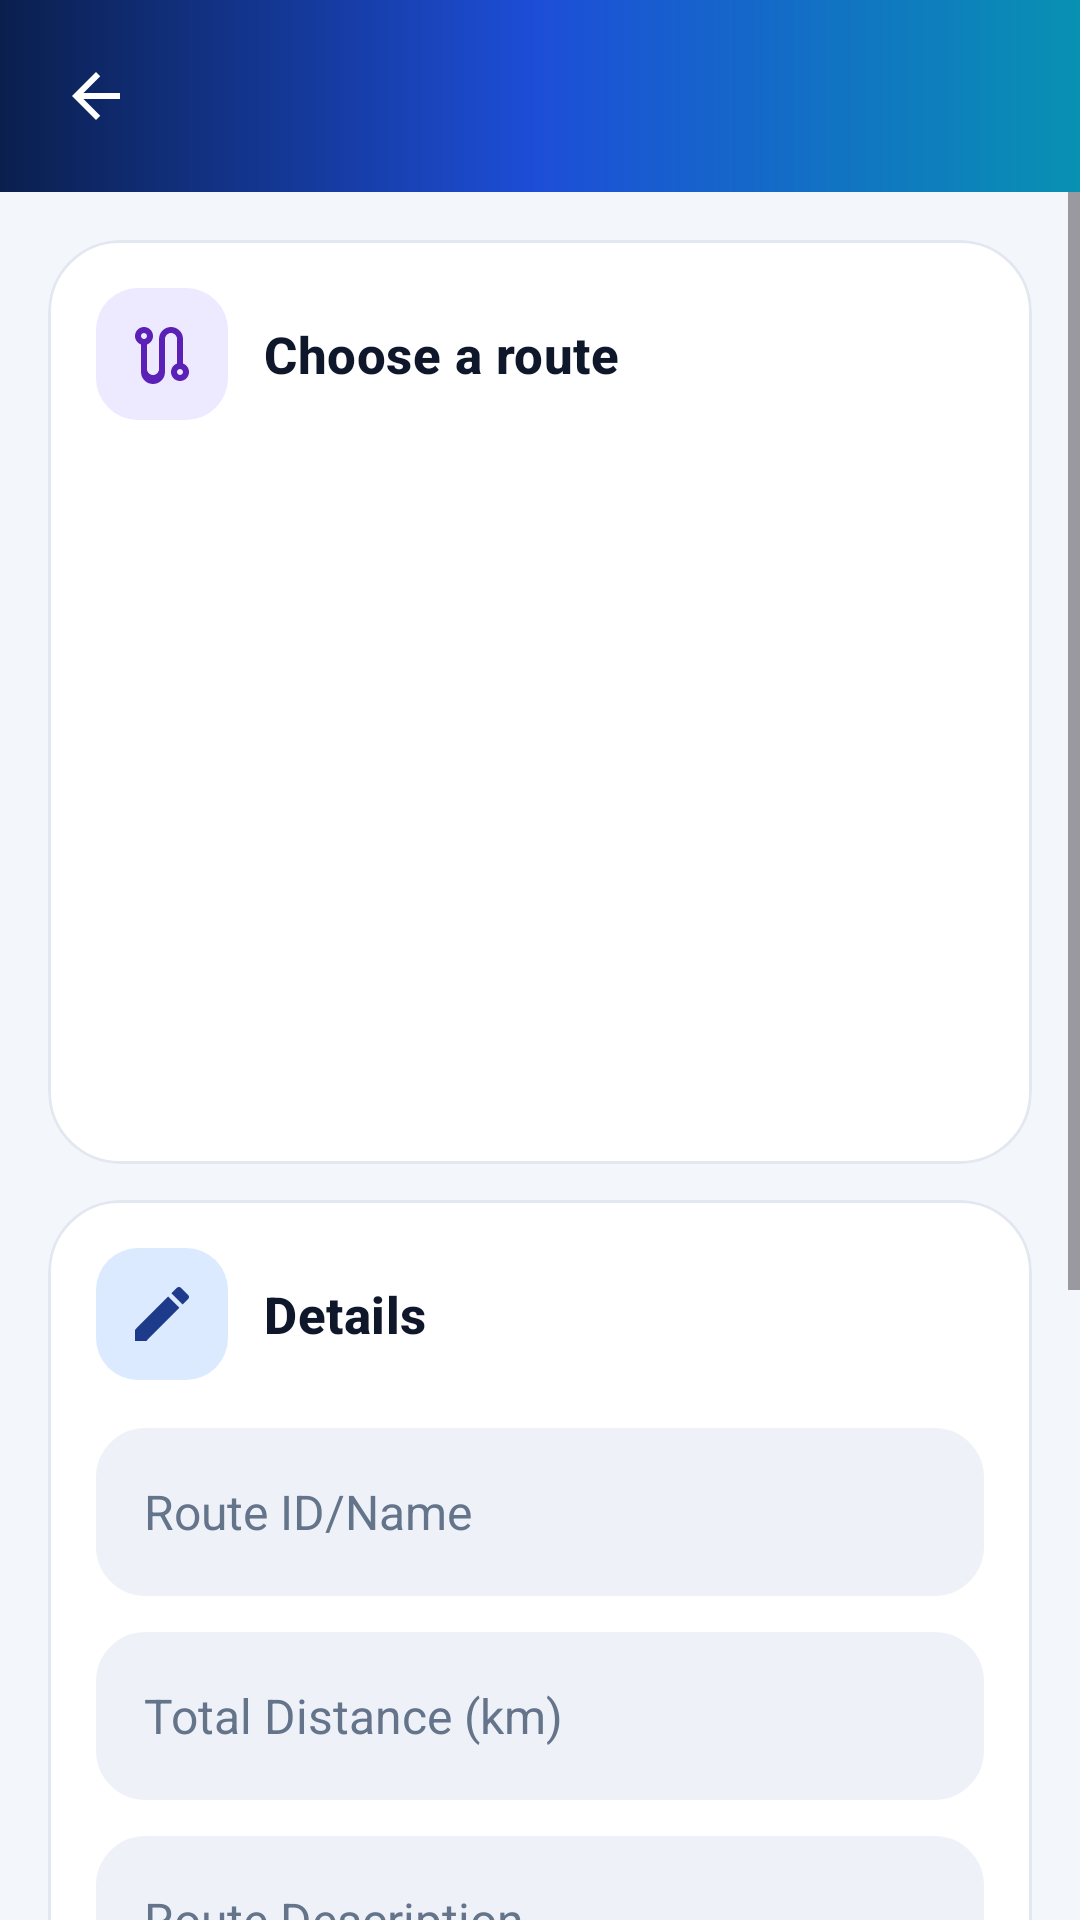

Write the Android layout XML for this screen, with the resource values it uses.
<!-- AndroidManifest.xml: application theme Theme.TransportApp -->
<!-- res/layout/activity_modify_route.xml -->
<?xml version="1.0" encoding="utf-8"?>
<LinearLayout xmlns:android="http://schemas.android.com/apk/res/android"
    xmlns:app="http://schemas.android.com/apk/res-auto"
    android:layout_width="match_parent"
    android:layout_height="match_parent"
    android:background="@color/screen_background"
    android:orientation="vertical">

    <include
        layout="@layout/toolbar"
        android:layout_width="match_parent"
        android:layout_height="?attr/actionBarSize" />

    <ScrollView
        android:layout_width="match_parent"
        android:layout_height="0dp"
        android:layout_weight="1"
        android:fillViewport="true">

        <LinearLayout
            android:layout_width="match_parent"
            android:layout_height="wrap_content"
            android:orientation="vertical"
            android:padding="@dimen/spacing_l">

            
            <com.google.android.material.card.MaterialCardView
                android:layout_width="match_parent"
                android:layout_height="wrap_content">

                <LinearLayout
                    android:layout_width="match_parent"
                    android:layout_height="wrap_content"
                    android:orientation="vertical"
                    android:padding="@dimen/spacing_l">

                    <LinearLayout style="@style/Widget.Transport.CardHeader">

                        <ImageView
                            style="@style/Widget.Transport.IconBadge"
                            android:backgroundTint="@color/tile_violet_container"
                            android:contentDescription="@null"
                            android:src="@drawable/ic_route"
                            app:tint="@color/tile_on_violet" />

                        <TextView
                            style="@style/Widget.Transport.CardHeaderTitle"
                            android:text="@string/form_choose_route" />
                    </LinearLayout>

                    <androidx.recyclerview.widget.RecyclerView
                        android:id="@+id/routeRecyclerView"
                        android:layout_width="match_parent"
                        android:layout_height="220dp"
                        android:layout_marginTop="@dimen/spacing_m"
                        android:clipToPadding="false"
                        android:overScrollMode="always" />
                </LinearLayout>
            </com.google.android.material.card.MaterialCardView>

            
            <com.google.android.material.card.MaterialCardView
                android:layout_width="match_parent"
                android:layout_height="wrap_content"
                android:layout_marginTop="@dimen/spacing_m">

                <LinearLayout
                    android:layout_width="match_parent"
                    android:layout_height="wrap_content"
                    android:orientation="vertical"
                    android:padding="@dimen/spacing_l">

                    <LinearLayout style="@style/Widget.Transport.CardHeader">

                        <ImageView
                            style="@style/Widget.Transport.IconBadge"
                            android:contentDescription="@null"
                            android:src="@drawable/ic_edit_24" />

                        <TextView
                            style="@style/Widget.Transport.CardHeaderTitle"
                            android:text="@string/form_details" />
                    </LinearLayout>

                    <EditText
                        android:id="@+id/routeNameInput"
                        style="@style/Widget.Transport.Field"
                        android:layout_marginTop="@dimen/spacing_l"
                        android:hint="@string/hint_route_id_name"
                        android:importantForAutofill="no"
                        android:inputType="text" />

                    <EditText
                        android:id="@+id/totalDistanceInput"
                        style="@style/Widget.Transport.Field"
                        android:hint="@string/hint_total_distance_km"
                        android:importantForAutofill="no"
                        android:inputType="numberDecimal" />

                    <EditText
                        android:id="@+id/routeDescriptionInput"
                        style="@style/Widget.Transport.Field"
                        android:hint="@string/hint_route_description"
                        android:importantForAutofill="no"
                        android:inputType="textMultiLine|textCapSentences" />

                    <Spinner
                        android:id="@+id/vehicleDropdown"
                        style="@style/Widget.Transport.Dropdown" />

                    <TextView
                        style="@style/Widget.Transport.FieldLabel"
                        android:text="@string/form_schedule" />

                    <LinearLayout
                        android:layout_width="match_parent"
                        android:layout_height="wrap_content"
                        android:baselineAligned="false"
                        android:orientation="horizontal">

                        <EditText
                            android:id="@+id/pickupTimeInput"
                            style="@style/Widget.Transport.Field"
                            android:layout_width="0dp"
                            android:layout_marginTop="@dimen/spacing_s"
                            android:layout_marginEnd="@dimen/spacing_xs"
                            android:layout_weight="1"
                            android:cursorVisible="false"
                            android:drawablePadding="@dimen/spacing_s"
                            android:focusable="false"
                            android:hint="@string/hint_pickup_time"
                            android:importantForAutofill="no"
                            android:inputType="none"
                            app:drawableStartCompat="@drawable/clock_24"
                            app:drawableTint="@color/text_hint" />

                        <EditText
                            android:id="@+id/dropOffTimeInput"
                            style="@style/Widget.Transport.Field"
                            android:layout_width="0dp"
                            android:layout_marginStart="@dimen/spacing_xs"
                            android:layout_marginTop="@dimen/spacing_s"
                            android:layout_weight="1"
                            android:cursorVisible="false"
                            android:drawablePadding="@dimen/spacing_s"
                            android:focusable="false"
                            android:hint="@string/hint_drop_off_time"
                            android:importantForAutofill="no"
                            android:inputType="none"
                            app:drawableStartCompat="@drawable/clock_24"
                            app:drawableTint="@color/text_hint" />
                    </LinearLayout>

                    <com.google.android.material.button.MaterialButton
                        android:id="@+id/updateRouteButton"
                        style="@style/Widget.Transport.Button.Primary"
                        android:layout_width="match_parent"
                        android:layout_height="wrap_content"
                        android:layout_marginTop="@dimen/spacing_xl"
                        android:text="@string/update_route"
                        app:icon="@drawable/ic_check_24"
                        app:iconGravity="textStart" />
                </LinearLayout>
            </com.google.android.material.card.MaterialCardView>
        </LinearLayout>
    </ScrollView>
</LinearLayout>
<!-- res/layout/toolbar.xml (included above) -->
<?xml version="1.0" encoding="utf-8"?>
<com.google.android.material.appbar.MaterialToolbar xmlns:android="http://schemas.android.com/apk/res/android"
    xmlns:app="http://schemas.android.com/apk/res-auto"
    android:id="@+id/toolbar"
    android:layout_width="match_parent"
    android:layout_height="?attr/actionBarSize"
    android:background="@drawable/bg_header_gradient"
    android:theme="@style/ThemeOverlay.Material3.Dark.ActionBar"
    app:contentInsetStart="0dp">

    <ImageButton
        android:id="@+id/backButton"
        android:layout_width="48dp"
        android:layout_height="48dp"
        android:layout_marginStart="8dp"
        android:background="?attr/selectableItemBackgroundBorderless"
        android:contentDescription="@string/back_button_desc"
        android:src="@drawable/baseline_arrow_back_24"
        app:tint="@android:color/white" />

    <TextView
        android:id="@+id/toolbar_title"
        android:layout_width="wrap_content"
        android:layout_height="wrap_content"
        android:layout_gravity="center"
        android:ellipsize="end"
        android:fontFamily="sans-serif-medium"
        android:letterSpacing="0.01"
        android:maxLines="1"
        android:textColor="@android:color/white"
        android:textSize="19sp"
        android:textStyle="bold" />

    
    <ImageButton
        android:id="@+id/signOutButton"
        android:layout_width="48dp"
        android:layout_height="48dp"
        android:layout_gravity="end"
        android:layout_marginEnd="8dp"
        android:background="?attr/selectableItemBackgroundBorderless"
        android:contentDescription="@string/sign_out"
        android:src="@drawable/baseline_logout_24"
        android:visibility="gone"
        app:tint="@android:color/white" />
</com.google.android.material.appbar.MaterialToolbar>
<!-- resources referenced by this layout -->
<resources>
  <color name="screen_background">#F3F6FB</color>
  <color name="text_hint">#64748B</color>
  <color name="tile_on_violet">#5B21B6</color>
  <color name="tile_violet_container">#EDE9FE</color>
  <dimen name="spacing_l">16dp</dimen>
  <dimen name="spacing_m">12dp</dimen>
  <dimen name="spacing_s">8dp</dimen>
  <dimen name="spacing_xl">24dp</dimen>
  <dimen name="spacing_xs">4dp</dimen>
  <string name="back_button_desc">Navigate back</string>
  <string name="form_choose_route">Choose a route</string>
  <string name="form_details">Details</string>
  <string name="form_schedule">Schedule</string>
  <string name="hint_drop_off_time">Drop Off Time</string>
  <string name="hint_pickup_time">Pickup Time</string>
  <string name="hint_route_description">Route Description</string>
  <string name="hint_route_id_name">Route ID/Name</string>
  <string name="hint_total_distance_km">Total Distance (km)</string>
  <string name="sign_out">Sign out</string>
  <string name="update_route">Update Route</string>
  <style name="Widget.Transport.CardHeader" parent="">
          <item name="android:layout_width">match_parent</item>
          <item name="android:layout_height">wrap_content</item>
          <item name="android:gravity">center_vertical</item>
          <item name="android:orientation">horizontal</item>
      </style>
  <style name="Widget.Transport.FieldLabel" parent="">
          <item name="android:layout_width">wrap_content</item>
          <item name="android:layout_height">wrap_content</item>
          <item name="android:layout_marginTop">@dimen/spacing_xl</item>
          <item name="android:textAppearance">@style/TextAppearance.Transport.SectionLabel</item>
      </style>
  <style name="Theme.TransportApp" parent="Base.Theme.TransportApp" />
  <color name="text_secondary">#475569</color>
  <color name="white">#FFFFFFFF</color>
  <color name="brand_gradient_start">#0B1F4D</color>
  <color name="brand_gradient_mid">#1D4ED8</color>
  <color name="brand_gradient_end">#0891B2</color>
  <color name="brand_primary">#2563EB</color>
  <color name="brand_on_primary">#FFFFFF</color>
  <dimen name="touch_target_action">60dp</dimen>
  <style name="TextAppearance.Transport.Title" parent="TextAppearance.Material3.TitleMedium">
          <item name="android:textSize">17sp</item>
          <item name="android:fontFamily">sans-serif-medium</item>
          <item name="android:textStyle">bold</item>
          <item name="android:textColor">@color/text_primary</item>
      </style>
  <color name="text_primary">#0F172A</color>
  <!-- drawable bg_icon_rounded (drawable) -->
  <?xml version="1.0" encoding="utf-8"?>
  <shape xmlns:android="http://schemas.android.com/apk/res/android" android:shape="rectangle">
      <solid android:color="#FFFFFFFF" />
      <corners android:radius="14dp" />
  </shape>
  <color name="theme_primary_container">#DBEAFE</color>
  <color name="theme_on_primary_container">#1E3A8A</color>
  <dimen name="touch_target_driver">56dp</dimen>
  <dimen name="radius_pill">100dp</dimen>
  <color name="surface">#FFFFFF</color>
  <dimen name="radius_m">16dp</dimen>
  <color name="outline_card">#E3E8F0</color>
  <color name="theme_primary">#2563EB</color>
  <color name="surface_variant">#EEF2F8</color>
  <color name="theme_on_primary">#FFFFFF</color>
  <color name="border_light">#DDE3EE</color>
  <color name="error_red">#DC2626</color>
  <style name="ShapeAppearance.Transport.ExtraLarge" parent="ShapeAppearance.Material3.Corner.ExtraLarge">
          <item name="cornerSize">@dimen/radius_xl</item>
      </style>
  <dimen name="radius_l">24dp</dimen>
  <dimen name="card_elevation_default">0dp</dimen>
  <color name="text_accent">#1D4ED8</color>
  <dimen name="radius_xl">32dp</dimen>
</resources>
